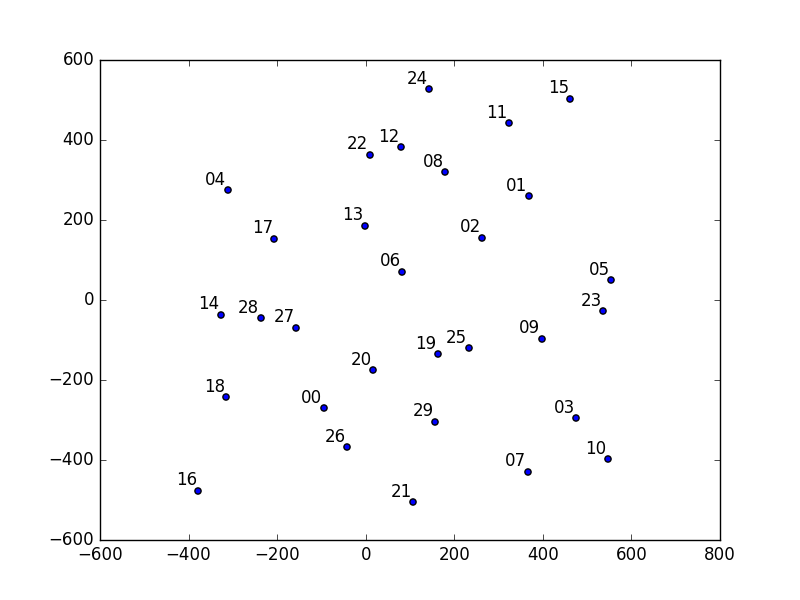

The table this chart was drawn from, first rows:
# sol: 2710.1630
# city_x, city_y
-95.32, -269.9
367.9, 259.1
263.6, 155.8
475.7, -295.7
-311.3, 274
554.5, 48.88
82.45, 70.58
365.5, -429.7
179.6, 319
398.1, -96.26
547.6, -398.6
323, 441.7
80.02, 381.3
-1.969, 185.5
-327, -36.65
462.3, 503.2
-377.7, -476.7
-206.4, 153.2
-314.5, -242.7
163.7, -135.7
16.6, -175.5
107.6, -505.8
9.078, 363.3
536.1, -28.32
143.8, 527.5
232.8, -120.2
-41.5, -368
-156.5, -69.19
-237.4, -45.29
156.7, -304.6
